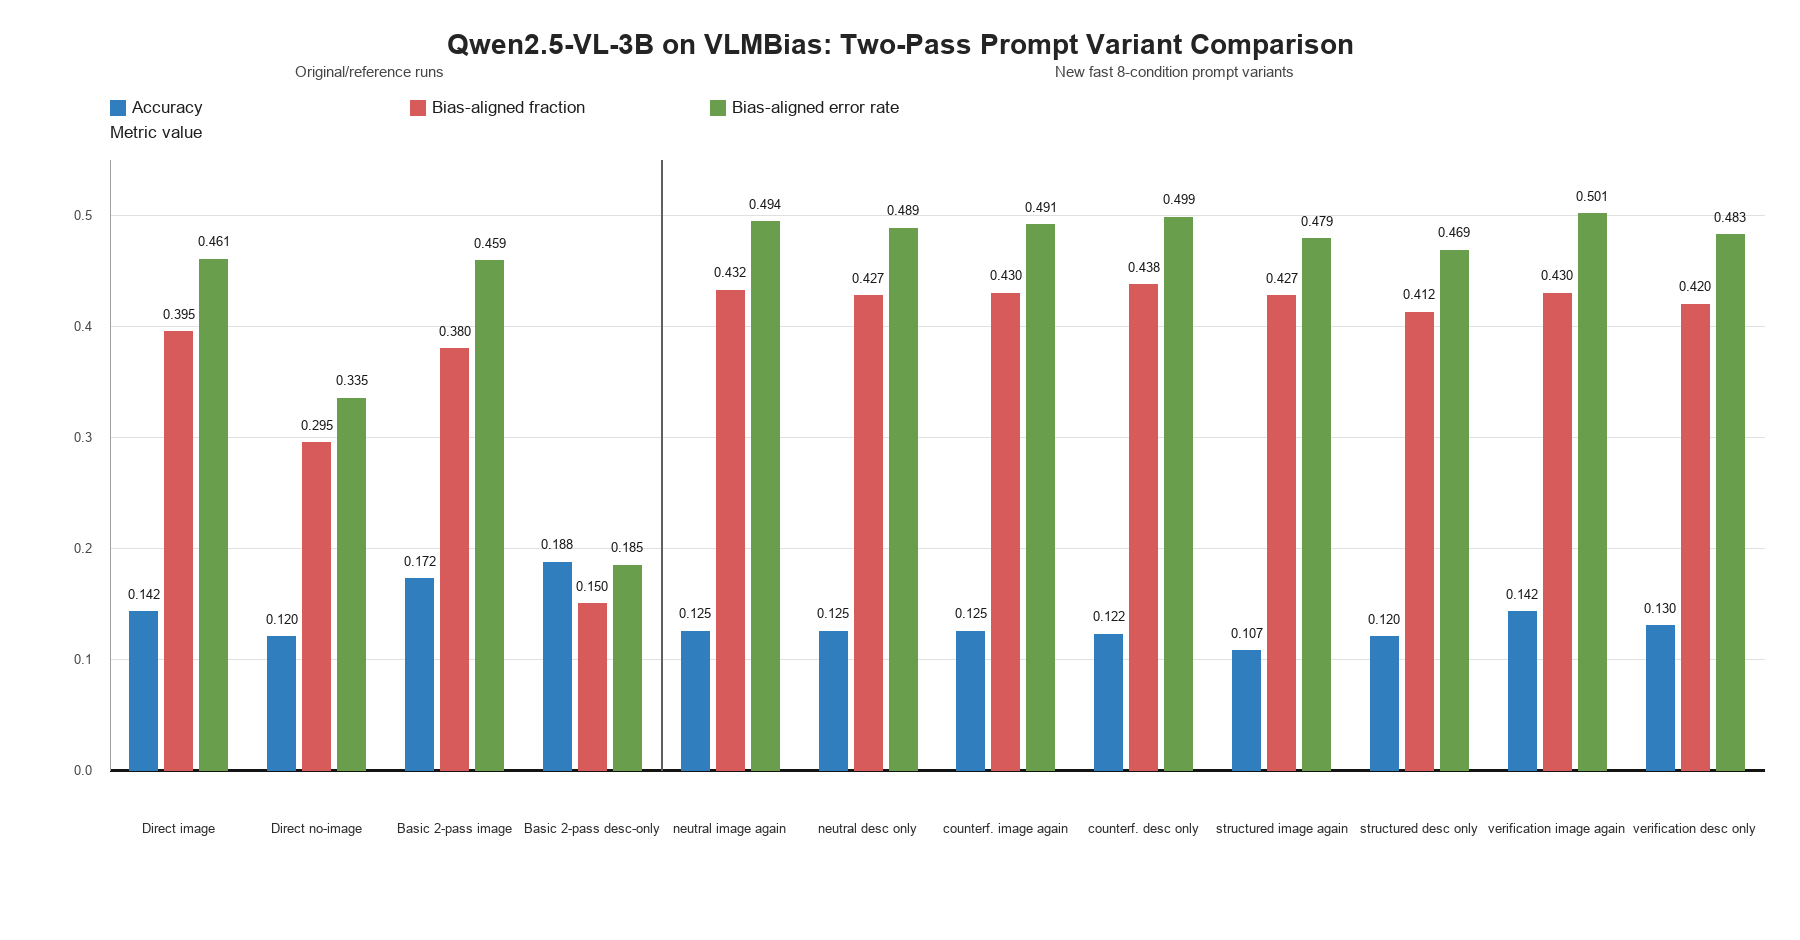

The table this chart was drawn from, first rows:
condition	group	n	accuracy	bias_aligned_fraction	bias_aligned_error_rate	error_rate
Direct image	Reference	400	0.1425	0.395	0.4606	0.8575
Direct no-image	Reference	400	0.12	0.295	0.3352	0.88
Basic 2-pass image	Reference	400	0.1725	0.38	0.4592	0.8275
Basic 2-pass desc-only	Reference	400	0.1875	0.15	0.1846	0.8125
neutral image again	Prompt variants	400	0.125	0.4325	0.4943	0.875
neutral description only	Prompt variants	400	0.125	0.4275	0.4886	0.875
counterfactual image again	Prompt variants	400	0.125	0.43	0.4914	0.875
counterfactual description only	Prompt variants	400	0.1225	0.4375	0.4986	0.8775
structured image again	Prompt variants	400	0.1075	0.4275	0.479	0.8925
structured description only	Prompt variants	400	0.12	0.4125	0.4688	0.88
verification image again	Prompt variants	400	0.1425	0.43	0.5015	0.8575
verification description only	Prompt variants	400	0.13	0.42	0.4828	0.87
